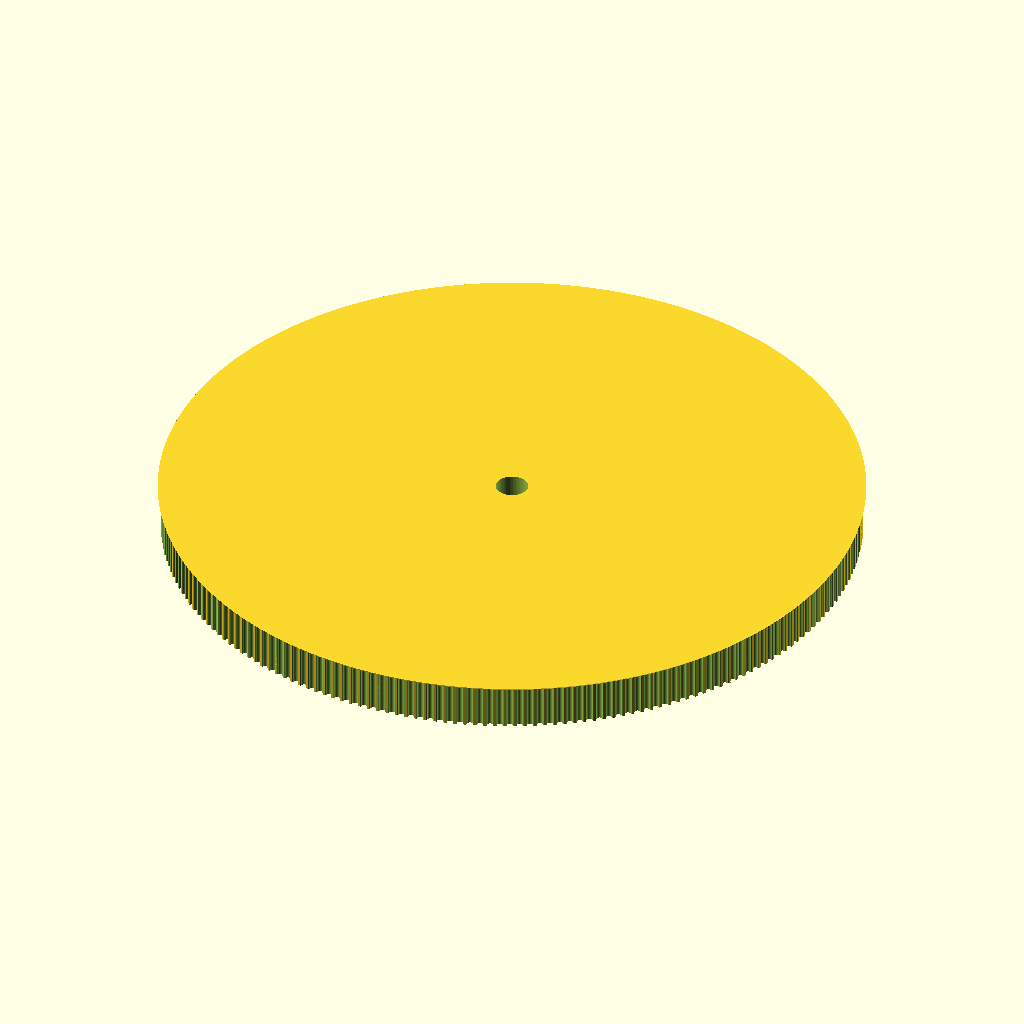
Cell 1: the model at its default parameters.
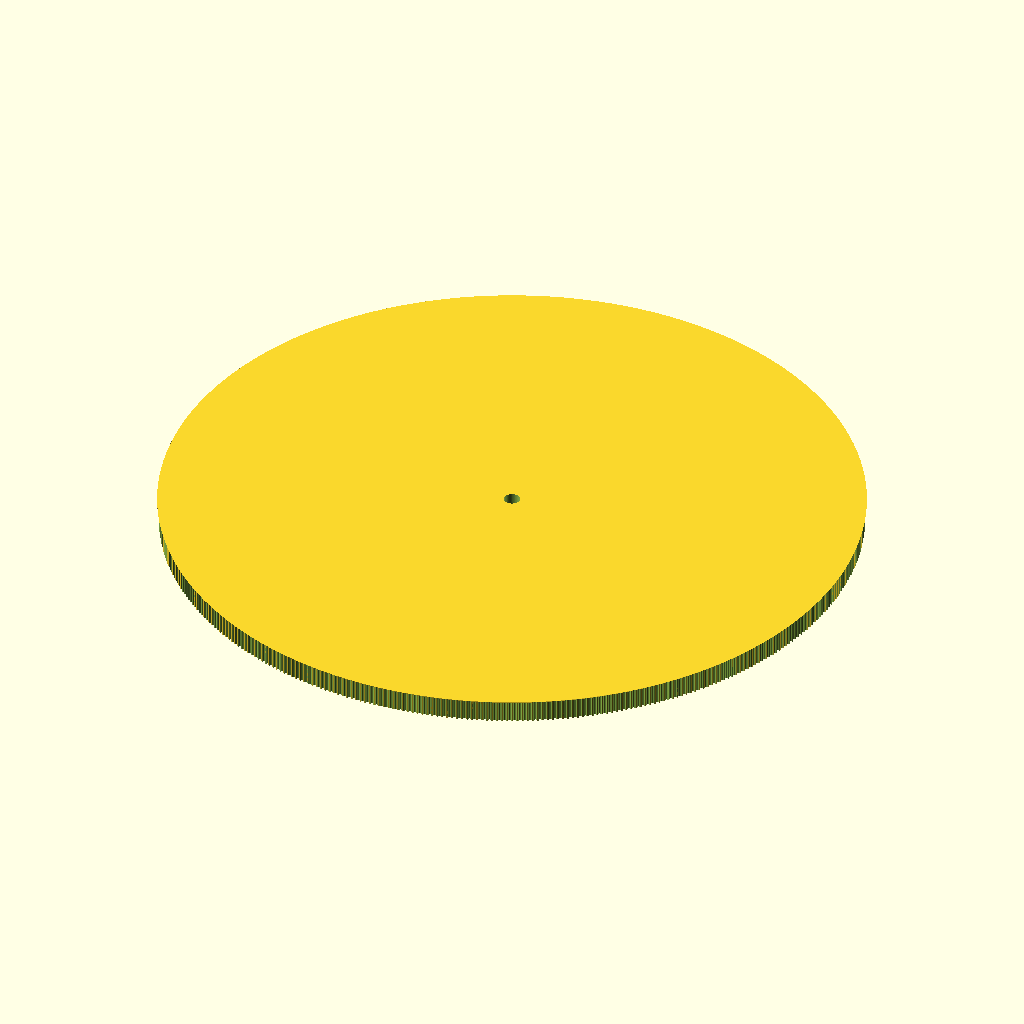
Cell 2: the same model with teeth = 438.
The same orthographic view direction (rotation 55°, 0°, 25°; colour scheme Cornfield) for every cell, with the view re-fitted per cell, so scale and position can differ between cells.
The OpenSCAD source (files/HDT-5mm-LargeAndrew.scad):
// Parametric Pulley with multiple belt profiles
// by droftarts January 2012

// Based on pulleys by:
// http://www.thingiverse.com/thing:11256 by me!
// https://github.com/prusajr/PrusaMendel by Josef Prusa
// http://www.thingiverse.com/thing:3104 by GilesBathgate
// http://www.thingiverse.com/thing:2079 by nophead

// dxf tooth data from http://oem.cadregister.com/asp/PPOW_Entry.asp?company=915217&elementID=07807803/METRIC/URETH/WV0025/F
// pulley diameter checked and modelled from data at http://www.sdp-si.com/D265/HTML/D265T016.html

/**
 * @name Pulley
 * @category Printed
 * @using 1 x m3 nut, normal or nyloc
 * @using 1 x m3x10 set screw or 1 x m3x8 grub screw
 */


// tuneable constants

teeth = 219;			// Number of teeth, standard Mendel T5 belt = 8, gives Outside Diameter of 11.88mm
profile = 10;		// 1=MXL 2=40DP 3=XL 4=H 5=T2.5 6=T5 7=T10 8=AT5 9=HTD_3mm 10=HTD_5mm 11=HTD_8mm 12=GT2_2mm 13=GT2_3mm 14=GT2_5mm

motor_shaft = 16;	// NEMA17 motor shaft exact diameter = 5
m3_dia = 5.2;		// 3mm hole diameter
m3_nut_hex = 1;		// 1 for hex, 0 for square nut
m3_nut_flats = 5.7;	// normal M3 hex nut exact width = 5.5
m3_nut_depth = 2.7;	// normal M3 hex nut exact depth = 2.4, nyloc = 4

retainer = 1;		// Belt retainer above teeth, 0 = No, 1 = Yes
retainer_ht = 1.5;	// height of retainer flange over pulley, standard = 1.5
idler = 0;			// Belt retainer below teeth, 0 = No, 1 = Yes
idler_ht = 1.5;		// height of idler flange over pulley, standard = 1.5

pulley_t_ht = 22;	// length of toothed part of pulley, standard = 12
pulley_b_ht = 8;		// pulley base height, standard = 8. Set to same as idler_ht if you want an idler but no pulley.
pulley_b_dia = 60;	// pulley base diameter, standard = 20
no_of_nuts = 1;		// number of captive nuts required, standard = 1
nut_angle = 90;		// angle between nuts, standard = 90
nut_shaft_distance = 1.2;	// distance between inner face of nut and shaft, can be negative.


//	********************************
//	** Scaling tooth for good fit **
//	********************************
/*	To improve fit of belt to pulley, set the following constant. Decrease or increase by 0.1mm at a time. We are modelling the *BELT* tooth here, not the tooth on the pulley. Increasing the number will *decrease* the pulley tooth size. Increasing the tooth width will also scale proportionately the tooth depth, to maintain the shape of the tooth, and increase how far into the pulley the tooth is indented. Can be negative */

additional_tooth_width = 0.2; //mm

//	If you need more tooth depth than this provides, adjust the following constant. However, this will cause the shape of the tooth to change.

additional_tooth_depth = 0; //mm

// calculated constants

nut_elevation = pulley_b_ht/2;
m3_nut_points = 2*((m3_nut_flats/2)/cos(30)); // This is needed for the nut trap

// The following set the pulley diameter for a given number of teeth

MXL_pulley_dia = tooth_spacing (2.032,0.254);
40DP_pulley_dia = tooth_spacing (2.07264,0.1778);
XL_pulley_dia = tooth_spacing (5.08,0.254);
H_pulley_dia = tooth_spacing (9.525,0.381);
T2_5_pulley_dia = tooth_spaceing_curvefit (0.7467,0.796,1.026);
T5_pulley_dia = tooth_spaceing_curvefit (0.6523,1.591,1.064);
T10_pulley_dia = tooth_spacing (10,0.93);
AT5_pulley_dia = tooth_spaceing_curvefit (0.6523,1.591,1.064);
HTD_3mm_pulley_dia = tooth_spacing (3,0.381);
HTD_5mm_pulley_dia = tooth_spacing (5,0.5715);
HTD_8mm_pulley_dia = tooth_spacing (8,0.6858);
GT2_2mm_pulley_dia = tooth_spacing (2,0.254);
GT2_3mm_pulley_dia = tooth_spacing (3,0.381);
GT2_5mm_pulley_dia = tooth_spacing (5,0.5715);

// The following calls the pulley creation part, and passes the pulley diameter and tooth width to that module

if ( profile == 1 ) { pulley ( "MXL" , MXL_pulley_dia , 0.508 , 1.321 ); }
if ( profile == 2 ) { pulley ( "40 D.P." , 40DP_pulley_dia , 0.457 , 1.226 ); }
if ( profile == 3 ) { pulley ( "XL" , XL_pulley_dia , 1.27, 3.051 ); }
if ( profile == 4 ) { pulley ( "H" , H_pulley_dia ,1.905 , 5.359 ); }
if ( profile == 5 ) { pulley ( "T2.5" , T2_5_pulley_dia , 0.7 , 1.678 ); }
if ( profile == 6 ) { pulley ( "T5" , T5_pulley_dia , 1.19 , 3.264 ); }
if ( profile == 7 ) { pulley ( "T10" , T10_pulley_dia , 2.5 , 6.13 ); }
if ( profile == 8 ) { pulley ( "AT5" , AT5_pulley_dia , 1.19 , 4.268 ); }
if ( profile == 9 ) { pulley ( "HTD 3mm" , HTD_3mm_pulley_dia , 1.289 , 2.27 ); }
if ( profile == 10 ) { pulley ( "HTD 5mm" , HTD_5mm_pulley_dia , 2.199 , 3.781 ); }
if ( profile == 11 ) { pulley ( "HTD 8mm" , HTD_8mm_pulley_dia , 3.607 , 6.603 ); }
if ( profile == 12 ) { pulley ( "GT2 2mm" , GT2_2mm_pulley_dia , 0.764 , 1.494 ); }
if ( profile == 13 ) { pulley ( "GT2 3mm" , GT2_3mm_pulley_dia , 1.169 , 2.31 ); }
if ( profile == 14 ) { pulley ( "GT2 5mm" , GT2_5mm_pulley_dia , 1.969 , 3.952 ); }

// Functions

function tooth_spaceing_curvefit (b,c,d)
	= ((c * pow(teeth,d)) / (b + pow(teeth,d))) * teeth ;

function tooth_spacing(tooth_pitch,pitch_line_offset)
	= (2*((teeth*tooth_pitch)/(3.14159265*2)-pitch_line_offset)) ;

// Main Module

module pulley( belt_type , pulley_OD , tooth_depth , tooth_width )
	{
	echo (str("Belt type = ",belt_type,"; Number of teeth = ",teeth,"; Pulley Outside Diameter = ",pulley_OD,"mm "));
	tooth_distance_from_centre = sqrt( pow(pulley_OD/2,2) - pow((tooth_width+additional_tooth_width)/2,2));
	tooth_width_scale = (tooth_width + additional_tooth_width ) / tooth_width;
	tooth_depth_scale = ((tooth_depth + additional_tooth_depth ) / tooth_depth) ;


//	************************************************************************
//	*** uncomment the following line if pulley is wider than puller base ***
//	************************************************************************

//	translate ([0,0, pulley_b_ht + pulley_t_ht + retainer_ht ]) rotate ([0,180,0])

	difference()
	 {	 
		union()
		{
			//base
	
			if ( pulley_b_ht < 2 ) { echo ("CAN'T DRAW PULLEY BASE, HEIGHT LESS THAN 2!!!"); } else {
				rotate_extrude($fn=pulley_b_dia*2)
				{
						square([pulley_b_dia/2-1,pulley_b_ht]);
						square([pulley_b_dia/2,pulley_b_ht-1]);
						translate([pulley_b_dia/2-1,pulley_b_ht-1]) circle(1);
				}
			}
	
		difference()
			{
			//shaft - diameter is outside diameter of pulley
			
			translate([0,0,pulley_b_ht]) 
			rotate ([0,0,360/(teeth*4)]) 
			cylinder(r=pulley_OD/2,h=pulley_t_ht, $fn=teeth*4);
	
			//teeth - cut out of shaft
		
			for(i=[1:teeth]) 
			rotate([0,0,i*(360/teeth)])
			translate([0,-tooth_distance_from_centre,pulley_b_ht -1]) 
			scale ([ tooth_width_scale , tooth_depth_scale , 1 ]) 
			{
			if ( profile == 1 ) { MXL();}
			if ( profile == 2 ) { 40DP();}
			if ( profile == 3 ) { XL();}
			if ( profile == 4 ) { H();}
			if ( profile == 5 ) { T2_5();}
			if ( profile == 6 ) { T5();}
			if ( profile == 7 ) { T10();}
			if ( profile == 8 ) { AT5();}
			if ( profile == 9 ) { HTD_3mm();}
			if ( profile == 10 ) { HTD_5mm();}
			if ( profile == 11 ) { HTD_8mm();}
			if ( profile == 12 ) { GT2_2mm();}
			if ( profile == 13 ) { GT2_3mm();}
			if ( profile == 14 ) { GT2_5mm();}
			}

			}
			
		//belt retainer / idler
		if ( retainer > 0 ) {translate ([0,0, pulley_b_ht + pulley_t_ht ]) 
		rotate_extrude($fn=teeth*4)  
		polygon([[0,0],[pulley_OD/2,0],[pulley_OD/2 + retainer_ht , retainer_ht],[0 , retainer_ht],[0,0]]);}
		
		if ( idler > 0 ) {translate ([0,0, pulley_b_ht - idler_ht ]) 
		rotate_extrude($fn=teeth*4)  
		polygon([[0,0],[pulley_OD/2 + idler_ht,0],[pulley_OD/2 , idler_ht],[0 , idler_ht],[0,0]]);}
	
		}
	   
		//hole for motor shaft
		translate([0,0,-1])cylinder(r=motor_shaft/2,h=pulley_b_ht + pulley_t_ht + retainer_ht + 2,$fn=motor_shaft*4);
				
		//captive nut and grub screw holes
	
		if ( pulley_b_ht < m3_nut_flats ) { echo ("CAN'T DRAW CAPTIVE NUTS, HEIGHT LESS THAN NUT DIAMETER!!!"); } else {
		if ( (pulley_b_dia - motor_shaft)/2 < m3_nut_depth + 3 ) { echo ("CAN'T DRAW CAPTIVE NUTS, DIAMETER TOO SMALL FOR NUT DEPTH!!!"); } else {
	
			for(j=[1:no_of_nuts]) rotate([0,0,j*nut_angle])
			translate([0,0,nut_elevation])rotate([90,0,0])
	
			union()
			{
				//entrance
				translate([0,-pulley_b_ht/4-0.5,motor_shaft/2+m3_nut_depth/2+nut_shaft_distance]) cube([m3_nut_flats,pulley_b_ht/2+1,m3_nut_depth],center=true);
	
				//nut
				if ( m3_nut_hex > 0 )
					{
						// hex nut
						translate([0,0.25,motor_shaft/2+m3_nut_depth/2+nut_shaft_distance]) rotate([0,0,30]) cylinder(r=m3_nut_points/2,h=m3_nut_depth,center=true,$fn=6);
					} else {
						// square nut
						translate([0,0.25,motor_shaft/2+m3_nut_depth/2+nut_shaft_distance]) cube([m3_nut_flats,m3_nut_flats,m3_nut_depth],center=true);
					}
	
				//grub screw hole
				rotate([0,0,22.5])cylinder(r=m3_dia/2,h=pulley_b_dia/2+1,$fn=8);
			}
		}}
	 }
	   
	}


// Tooth profile modules

module MXL()
	{
	linear_extrude(height=pulley_t_ht+2) polygon([[-0.660421,-0.5],[-0.660421,0],[-0.621898,0.006033],[-0.587714,0.023037],[-0.560056,0.049424],[-0.541182,0.083609],[-0.417357,0.424392],[-0.398413,0.458752],[-0.370649,0.48514],[-0.336324,0.502074],[-0.297744,0.508035],[0.297744,0.508035],[0.336268,0.502074],[0.370452,0.48514],[0.39811,0.458752],[0.416983,0.424392],[0.540808,0.083609],[0.559752,0.049424],[0.587516,0.023037],[0.621841,0.006033],[0.660421,0],[0.660421,-0.5]]);
	}

module 40DP()
	{
	linear_extrude(height=pulley_t_ht+2) polygon([[-0.612775,-0.5],[-0.612775,0],[-0.574719,0.010187],[-0.546453,0.0381],[-0.355953,0.3683],[-0.327604,0.405408],[-0.291086,0.433388],[-0.248548,0.451049],[-0.202142,0.4572],[0.202494,0.4572],[0.248653,0.451049],[0.291042,0.433388],[0.327609,0.405408],[0.356306,0.3683],[0.546806,0.0381],[0.574499,0.010187],[0.612775,0],[0.612775,-0.5]]);
	}

module XL()
	{
	linear_extrude(height=pulley_t_ht+2) polygon([[-1.525411,-1],[-1.525411,0],[-1.41777,0.015495],[-1.320712,0.059664],[-1.239661,0.129034],[-1.180042,0.220133],[-0.793044,1.050219],[-0.733574,1.141021],[-0.652507,1.210425],[-0.555366,1.254759],[-0.447675,1.270353],[0.447675,1.270353],[0.555366,1.254759],[0.652507,1.210425],[0.733574,1.141021],[0.793044,1.050219],[1.180042,0.220133],[1.239711,0.129034],[1.320844,0.059664],[1.417919,0.015495],[1.525411,0],[1.525411,-1]]);
	}

module H()
	{
	linear_extrude(height=pulley_t_ht+2) polygon([[-2.6797,-1],[-2.6797,0],[-2.600907,0.006138],[-2.525342,0.024024],[-2.45412,0.052881],[-2.388351,0.091909],[-2.329145,0.140328],[-2.277614,0.197358],[-2.234875,0.262205],[-2.202032,0.334091],[-1.75224,1.57093],[-1.719538,1.642815],[-1.676883,1.707663],[-1.62542,1.764693],[-1.566256,1.813112],[-1.500512,1.85214],[-1.4293,1.880997],[-1.353742,1.898883],[-1.274949,1.905021],[1.275281,1.905021],[1.354056,1.898883],[1.429576,1.880997],[1.500731,1.85214],[1.566411,1.813112],[1.625508,1.764693],[1.676919,1.707663],[1.719531,1.642815],[1.752233,1.57093],[2.20273,0.334091],[2.235433,0.262205],[2.278045,0.197358],[2.329455,0.140328],[2.388553,0.091909],[2.454233,0.052881],[2.525384,0.024024],[2.600904,0.006138],[2.6797,0],[2.6797,-1]]);
	}

module T2_5()
	{
	linear_extrude(height=pulley_t_ht+2) polygon([[-0.839258,-0.5],[-0.839258,0],[-0.770246,0.021652],[-0.726369,0.079022],[-0.529167,0.620889],[-0.485025,0.67826],[-0.416278,0.699911],[0.416278,0.699911],[0.484849,0.67826],[0.528814,0.620889],[0.726369,0.079022],[0.770114,0.021652],[0.839258,0],[0.839258,-0.5]]);
	}

module T5()
	{
	linear_extrude(height=pulley_t_ht+2) polygon([[-1.632126,-0.5],[-1.632126,0],[-1.568549,0.004939],[-1.507539,0.019367],[-1.450023,0.042686],[-1.396912,0.074224],[-1.349125,0.113379],[-1.307581,0.159508],[-1.273186,0.211991],[-1.246868,0.270192],[-1.009802,0.920362],[-0.983414,0.978433],[-0.949018,1.030788],[-0.907524,1.076798],[-0.859829,1.115847],[-0.80682,1.147314],[-0.749402,1.170562],[-0.688471,1.184956],[-0.624921,1.189895],[0.624971,1.189895],[0.688622,1.184956],[0.749607,1.170562],[0.807043,1.147314],[0.860055,1.115847],[0.907754,1.076798],[0.949269,1.030788],[0.9837,0.978433],[1.010193,0.920362],[1.246907,0.270192],[1.273295,0.211991],[1.307726,0.159508],[1.349276,0.113379],[1.397039,0.074224],[1.450111,0.042686],[1.507589,0.019367],[1.568563,0.004939],[1.632126,0],[1.632126,-0.5]]);
	}

module T10()
	{
	linear_extrude(height=pulley_t_ht+2) polygon([[-3.06511,-1],[-3.06511,0],[-2.971998,0.007239],[-2.882718,0.028344],[-2.79859,0.062396],[-2.720931,0.108479],[-2.651061,0.165675],[-2.590298,0.233065],[-2.539962,0.309732],[-2.501371,0.394759],[-1.879071,2.105025],[-1.840363,2.190052],[-1.789939,2.266719],[-1.729114,2.334109],[-1.659202,2.391304],[-1.581518,2.437387],[-1.497376,2.47144],[-1.408092,2.492545],[-1.314979,2.499784],[1.314979,2.499784],[1.408091,2.492545],[1.497371,2.47144],[1.581499,2.437387],[1.659158,2.391304],[1.729028,2.334109],[1.789791,2.266719],[1.840127,2.190052],[1.878718,2.105025],[2.501018,0.394759],[2.539726,0.309732],[2.59015,0.233065],[2.650975,0.165675],[2.720887,0.108479],[2.798571,0.062396],[2.882713,0.028344],[2.971997,0.007239],[3.06511,0],[3.06511,-1]]);
	}

module AT5()
	{
	linear_extrude(height=pulley_t_ht+2) polygon([[-2.134129,-0.75],[-2.134129,0],[-2.058023,0.005488],[-1.984595,0.021547],[-1.914806,0.047569],[-1.849614,0.082947],[-1.789978,0.127073],[-1.736857,0.179338],[-1.691211,0.239136],[-1.653999,0.305859],[-1.349199,0.959203],[-1.286933,1.054635],[-1.201914,1.127346],[-1.099961,1.173664],[-0.986896,1.18992],[0.986543,1.18992],[1.099614,1.173664],[1.201605,1.127346],[1.286729,1.054635],[1.349199,0.959203],[1.653646,0.305859],[1.690859,0.239136],[1.73651,0.179338],[1.789644,0.127073],[1.849305,0.082947],[1.914539,0.047569],[1.984392,0.021547],[2.057906,0.005488],[2.134129,0],[2.134129,-0.75]]);
	}

module HTD_3mm()
	{
	linear_extrude(height=pulley_t_ht+2) polygon([[-1.135062,-0.5],[-1.135062,0],[-1.048323,0.015484],[-0.974284,0.058517],[-0.919162,0.123974],[-0.889176,0.206728],[-0.81721,0.579614],[-0.800806,0.653232],[-0.778384,0.72416],[-0.750244,0.792137],[-0.716685,0.856903],[-0.678005,0.918199],[-0.634505,0.975764],[-0.586483,1.029338],[-0.534238,1.078662],[-0.47807,1.123476],[-0.418278,1.16352],[-0.355162,1.198533],[-0.289019,1.228257],[-0.22015,1.25243],[-0.148854,1.270793],[-0.07543,1.283087],[-0.000176,1.28905],[0.075081,1.283145],[0.148515,1.270895],[0.219827,1.252561],[0.288716,1.228406],[0.354879,1.19869],[0.418018,1.163675],[0.477831,1.123623],[0.534017,1.078795],[0.586276,1.029452],[0.634307,0.975857],[0.677809,0.91827],[0.716481,0.856953],[0.750022,0.792167],[0.778133,0.724174],[0.800511,0.653236],[0.816857,0.579614],[0.888471,0.206728],[0.919014,0.123974],[0.974328,0.058517],[1.048362,0.015484],[1.135062,0],[1.135062,-0.5]]);
	}

module HTD_5mm()
	{
	linear_extrude(height=pulley_t_ht+2) polygon([[-1.89036,-0.75],[-1.89036,0],[-1.741168,0.02669],[-1.61387,0.100806],[-1.518984,0.21342],[-1.467026,0.3556],[-1.427162,0.960967],[-1.398568,1.089602],[-1.359437,1.213531],[-1.310296,1.332296],[-1.251672,1.445441],[-1.184092,1.552509],[-1.108081,1.653042],[-1.024167,1.746585],[-0.932877,1.832681],[-0.834736,1.910872],[-0.730271,1.980701],[-0.62001,2.041713],[-0.504478,2.09345],[-0.384202,2.135455],[-0.259708,2.167271],[-0.131524,2.188443],[-0.000176,2.198511],[0.131296,2.188504],[0.259588,2.167387],[0.384174,2.135616],[0.504527,2.093648],[0.620123,2.04194],[0.730433,1.980949],[0.834934,1.911132],[0.933097,1.832945],[1.024398,1.746846],[1.108311,1.653291],[1.184308,1.552736],[1.251865,1.445639],[1.310455,1.332457],[1.359552,1.213647],[1.39863,1.089664],[1.427162,0.960967],[1.467026,0.3556],[1.518984,0.21342],[1.61387,0.100806],[1.741168,0.02669],[1.89036,0],[1.89036,-0.75]]);
	}

module HTD_8mm()
	{
	linear_extrude(height=pulley_t_ht+2) polygon([[-3.301471,-1],[-3.301471,0],[-3.16611,0.012093],[-3.038062,0.047068],[-2.919646,0.10297],[-2.813182,0.177844],[-2.720989,0.269734],[-2.645387,0.376684],[-2.588694,0.496739],[-2.553229,0.627944],[-2.460801,1.470025],[-2.411413,1.691917],[-2.343887,1.905691],[-2.259126,2.110563],[-2.158035,2.30575],[-2.041518,2.490467],[-1.910478,2.66393],[-1.76582,2.825356],[-1.608446,2.973961],[-1.439261,3.10896],[-1.259169,3.22957],[-1.069074,3.335006],[-0.869878,3.424485],[-0.662487,3.497224],[-0.447804,3.552437],[-0.226732,3.589341],[-0.000176,3.607153],[0.226511,3.589461],[0.447712,3.552654],[0.66252,3.497516],[0.870027,3.424833],[1.069329,3.33539],[1.259517,3.229973],[1.439687,3.109367],[1.608931,2.974358],[1.766344,2.825731],[1.911018,2.664271],[2.042047,2.490765],[2.158526,2.305998],[2.259547,2.110755],[2.344204,1.905821],[2.411591,1.691983],[2.460801,1.470025],[2.553229,0.627944],[2.588592,0.496739],[2.645238,0.376684],[2.720834,0.269734],[2.81305,0.177844],[2.919553,0.10297],[3.038012,0.047068],[3.166095,0.012093],[3.301471,0],[3.301471,-1]]);
	}

module GT2_2mm()
	{
	linear_extrude(height=pulley_t_ht+2) polygon([[0.747183,-0.5],[0.747183,0],[0.647876,0.037218],[0.598311,0.130528],[0.578556,0.238423],[0.547158,0.343077],[0.504649,0.443762],[0.451556,0.53975],[0.358229,0.636924],[0.2484,0.707276],[0.127259,0.750044],[0,0.76447],[-0.127259,0.750044],[-0.2484,0.707276],[-0.358229,0.636924],[-0.451556,0.53975],[-0.504797,0.443762],[-0.547291,0.343077],[-0.578605,0.238423],[-0.598311,0.130528],[-0.648009,0.037218],[-0.747183,0],[-0.747183,-0.5]]);
	}

module GT2_3mm()
	{
	linear_extrude(height=pulley_t_ht+2) polygon([[-1.155171,-0.5],[-1.155171,0],[-1.065317,0.016448],[-0.989057,0.062001],[-0.93297,0.130969],[-0.90364,0.217664],[-0.863705,0.408181],[-0.800056,0.591388],[-0.713587,0.765004],[-0.60519,0.926747],[-0.469751,1.032548],[-0.320719,1.108119],[-0.162625,1.153462],[0,1.168577],[0.162625,1.153462],[0.320719,1.108119],[0.469751,1.032548],[0.60519,0.926747],[0.713587,0.765004],[0.800056,0.591388],[0.863705,0.408181],[0.90364,0.217664],[0.932921,0.130969],[0.988924,0.062001],[1.065168,0.016448],[1.155171,0],[1.155171,-0.5]]);
	}

module GT2_5mm()
	{
	linear_extrude(height=pulley_t_ht+2) polygon([[-1.975908,-0.75],[-1.975908,0],[-1.797959,0.03212],[-1.646634,0.121224],[-1.534534,0.256431],[-1.474258,0.426861],[-1.446911,0.570808],[-1.411774,0.712722],[-1.368964,0.852287],[-1.318597,0.989189],[-1.260788,1.123115],[-1.195654,1.25375],[-1.12331,1.380781],[-1.043869,1.503892],[-0.935264,1.612278],[-0.817959,1.706414],[-0.693181,1.786237],[-0.562151,1.851687],[-0.426095,1.9027],[-0.286235,1.939214],[-0.143795,1.961168],[0,1.9685],[0.143796,1.961168],[0.286235,1.939214],[0.426095,1.9027],[0.562151,1.851687],[0.693181,1.786237],[0.817959,1.706414],[0.935263,1.612278],[1.043869,1.503892],[1.123207,1.380781],[1.195509,1.25375],[1.26065,1.123115],[1.318507,0.989189],[1.368956,0.852287],[1.411872,0.712722],[1.447132,0.570808],[1.474611,0.426861],[1.534583,0.256431],[1.646678,0.121223],[1.798064,0.03212],[1.975908,0],[1.975908,-0.75]]);
	}
    
    projection(cut=false);
Parameter table extracted from the source (name, type, default, range or options):
teeth: number, default 219
profile: number, default 10
motor_shaft: number, default 16
m3_dia: number, default 5.2
m3_nut_hex: number, default 1
m3_nut_flats: number, default 5.7
m3_nut_depth: number, default 2.7
retainer: number, default 1
retainer_ht: number, default 1.5
idler: number, default 0
idler_ht: number, default 1.5
pulley_t_ht: number, default 22
pulley_b_ht: number, default 8
pulley_b_dia: number, default 60
no_of_nuts: number, default 1
nut_angle: number, default 90
nut_shaft_distance: number, default 1.2
additional_tooth_width: number, default 0.2
additional_tooth_depth: number, default 0
